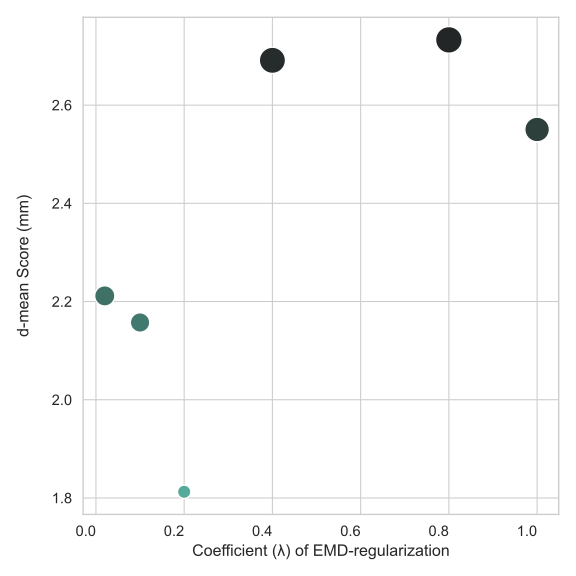

Data behind this chart, as committed beside it:
lambdas, dmean
0.02, 2.212
0.1, 2.157
0.2, 1.813
0.4, 2.691
0.8, 2.733
1, 2.55
